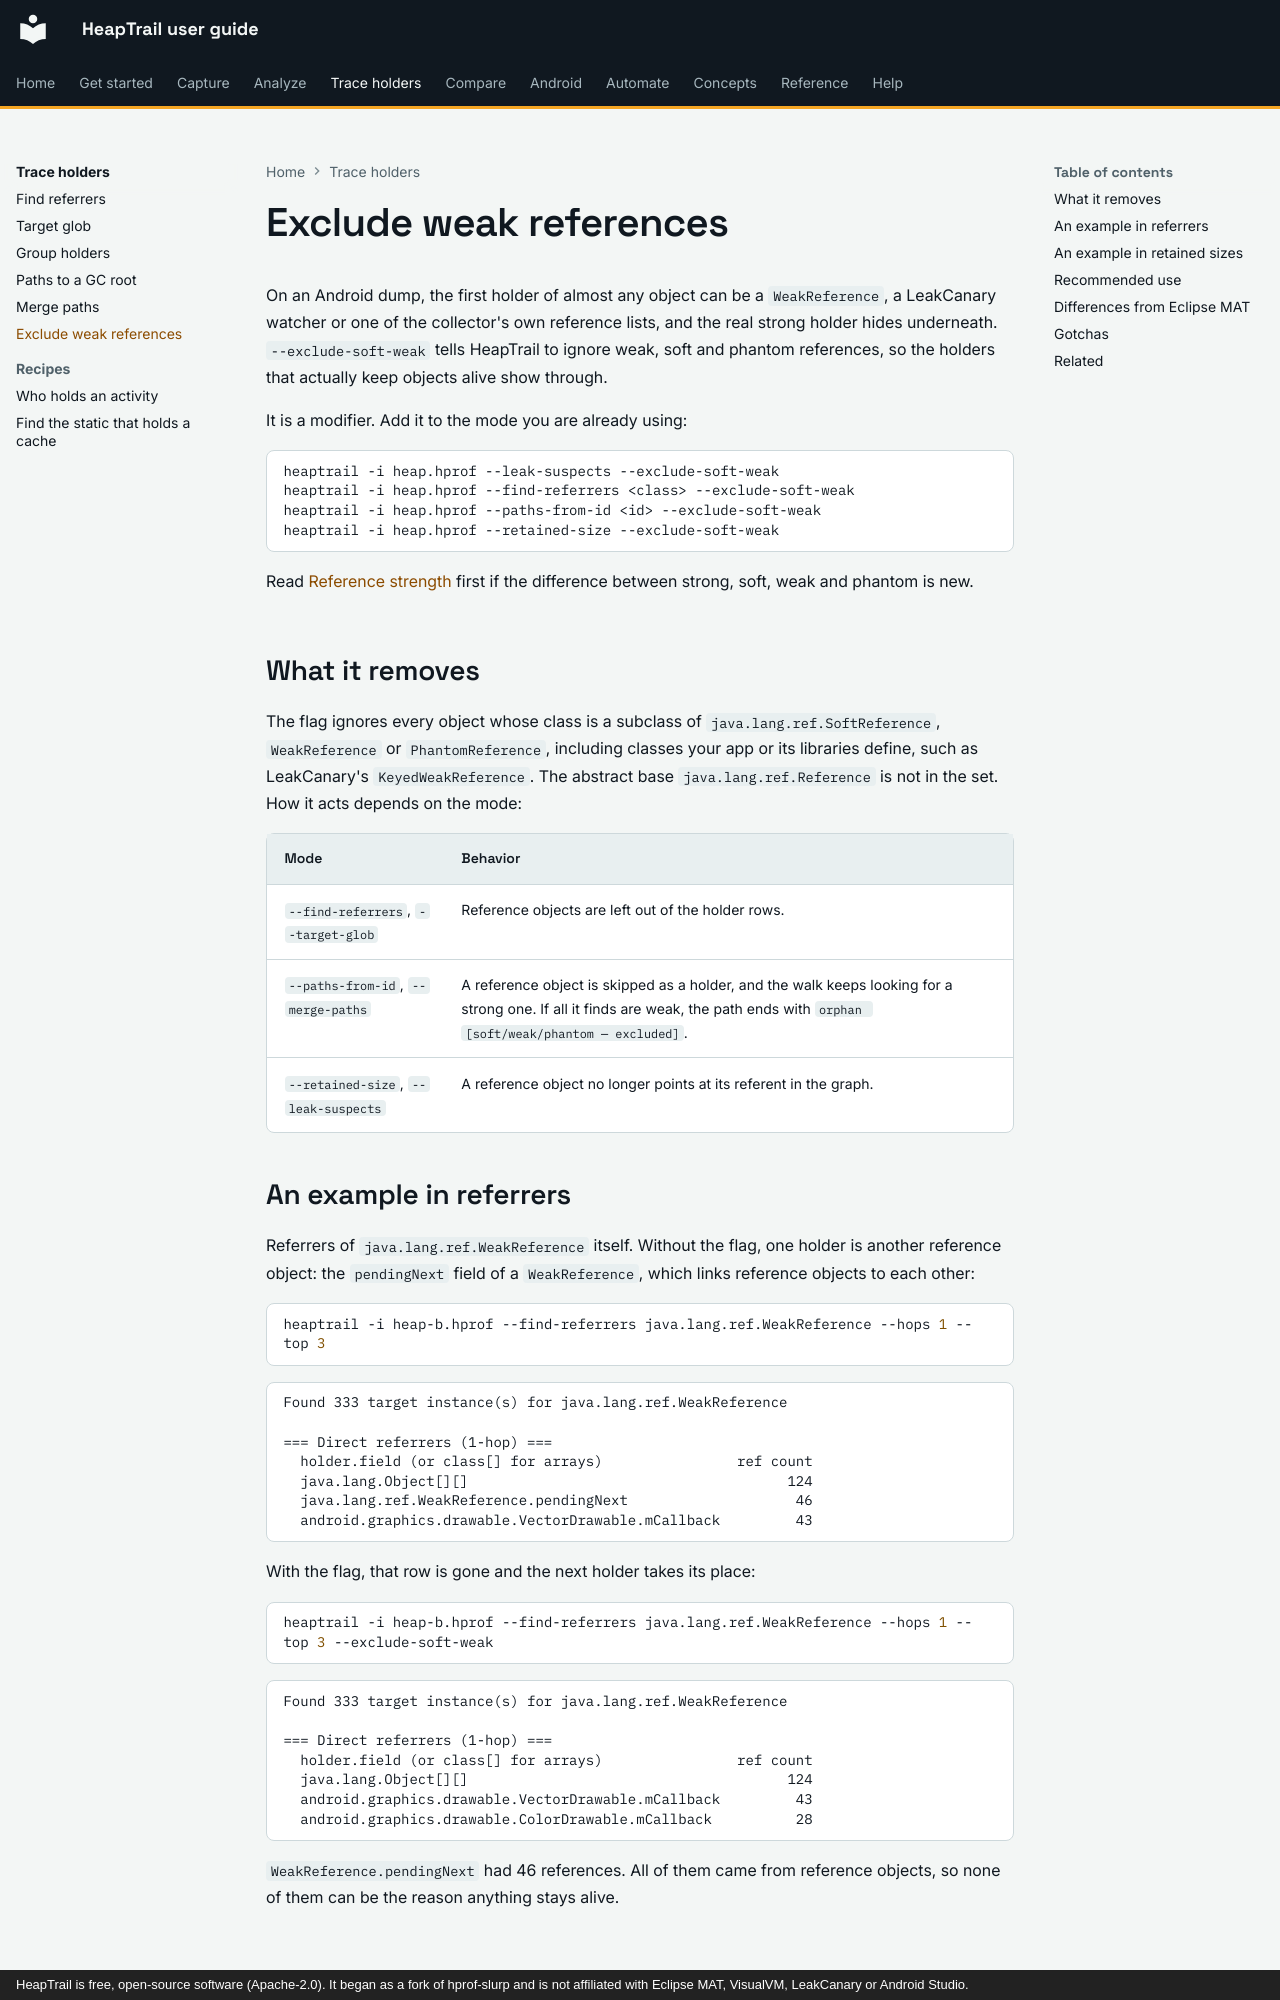

repository: johnneerdael/heaptrail · page: holders/exclude-soft-weak/index.html · generator: mkdocs · copyright: HeapTrail is free, open-source software (Apache-2.0). It began as a fork of hprof-slurp and is not affiliated with Eclipse MAT, VisualVM, LeakCanary or Android Studio.

# Exclude weak references

On an Android dump, the first holder of almost any object can be a `WeakReference`, a LeakCanary watcher or one of the collector's own reference lists, and the real strong holder hides
underneath. `--exclude-soft-weak` tells HeapTrail to ignore weak, soft and phantom references, so the holders that actually keep objects alive show through.

It is a modifier. Add it to the mode you are already using:

```bash
heaptrail -i heap.hprof --leak-suspects --exclude-soft-weak
heaptrail -i heap.hprof --find-referrers <class> --exclude-soft-weak
heaptrail -i heap.hprof --paths-from-id <id> --exclude-soft-weak
heaptrail -i heap.hprof --retained-size --exclude-soft-weak
```

Read [Reference strength](../concepts/reference-strength.md) first if the difference between strong, soft, weak and phantom is new.

## What it removes

The flag ignores every object whose class is a subclass of `java.lang.ref.SoftReference`, `WeakReference` or `PhantomReference`, including classes your app or its libraries define, such as
LeakCanary's `KeyedWeakReference`. The abstract base `java.lang.ref.Reference` is not in the set. How it acts depends on the mode:

| Mode | Behavior |
|---|---|
| `--find-referrers`, `--target-glob` | Reference objects are left out of the holder rows. |
| `--paths-from-id`, `--merge-paths` | A reference object is skipped as a holder, and the walk keeps looking for a strong one. If all it finds are weak, the path ends with `orphan [soft/weak/phantom — excluded]`. |
| `--retained-size`, `--leak-suspects` | A reference object no longer points at its referent in the graph. |
